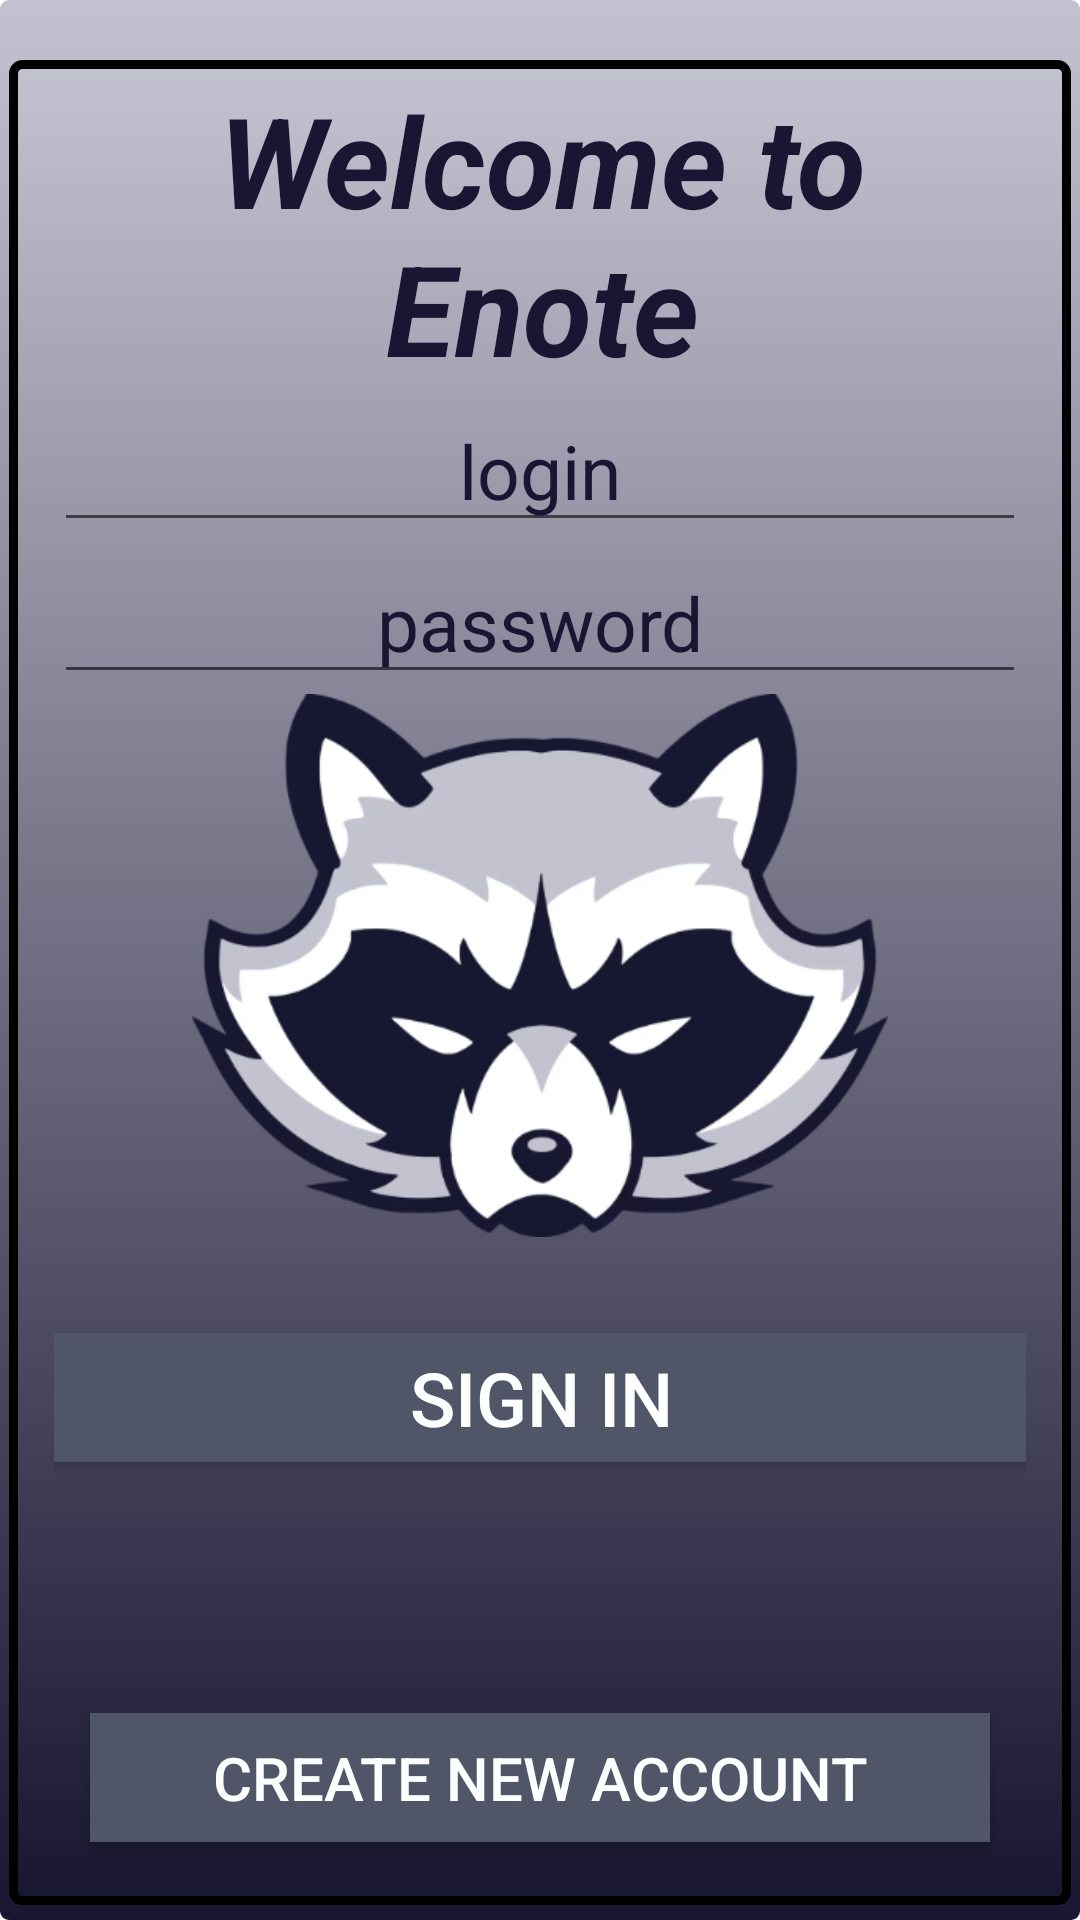

This screen was rendered from an Android layout file. Write that file and the resources it references.
<!-- AndroidManifest.xml: application theme AppTheme -->
<!-- res/layout/activity_main.xml -->
<?xml version="1.0" encoding="utf-8"?>
<androidx.constraintlayout.widget.ConstraintLayout
    xmlns:android="http://schemas.android.com/apk/res/android"
    xmlns:app="http://schemas.android.com/apk/res-auto"
    xmlns:tools="http://schemas.android.com/tools"

    android:layout_gravity="center"
    android:layout_width="match_parent"
    android:layout_height="match_parent"
    android:background="@drawable/enotbackground"
    tools:context=".MainActivity">

    <ImageView
        android:id="@+id/imageView3"
        android:layout_width="314dp"
        android:layout_height="181dp"

        app:layout_constraintEnd_toEndOf="parent"
        app:layout_constraintHorizontal_bias="0.515"
        app:layout_constraintStart_toStartOf="parent"
        app:layout_constraintTop_toBottomOf="@+id/password"
        app:srcCompat="@drawable/logo" />

    <Button
        android:id="@+id/Sign_in"
        android:layout_width="341dp"
        android:layout_height="43dp"
        android:layout_marginTop="32dp"
        android:background="#505567"
        android:text="Sign in"

        android:textColor="#fcfffd"
        android:textSize="25sp"
        android:textStyle="normal"
        app:layout_constraintEnd_toEndOf="parent"
        app:layout_constraintStart_toStartOf="parent"
        app:layout_constraintTop_toBottomOf="@+id/imageView3" />

    <EditText
        android:id="@+id/login"
        android:layout_width="match_parent"
        android:layout_height="wrap_content"
        android:ems="10"
        android:hint="login"
        android:inputType="text"

        android:shadowColor="@color/colorAccent"
        android:textAlignment="center"
        android:textColor="#181632"
        android:textColorHighlight="@color/design_default_color_primary_dark"
        android:textColorHint="#181632"
        android:textColorLink="@android:color/background_dark"
        android:textSize="25sp"
        android:textStyle="normal"
        app:layout_constraintEnd_toEndOf="parent"
        app:layout_constraintHorizontal_bias="0.505"
        app:layout_constraintStart_toStartOf="parent"
        app:layout_constraintTop_toBottomOf="@+id/textView" />

    <TextView
        android:id="@+id/textView"
        android:layout_width="291dp"
        android:layout_height="105dp"
        android:text="Welcome to Enote"
        android:textAlignment="center"
        android:textColor="#181632"
        android:textSize="42sp"
        android:textStyle="bold|italic"
        app:layout_constraintEnd_toEndOf="parent"
        app:layout_constraintHorizontal_bias="0.53"
        app:layout_constraintStart_toStartOf="parent"
        app:layout_constraintTop_toTopOf="parent" />

    <EditText
        android:id="@+id/password"
        android:layout_width="match_parent"
        android:layout_height="wrap_content"
        android:ems="10"
        android:hint="password"
        android:inputType="textPassword"
        android:password="true"
        android:shadowColor="@color/colorAccent"
        android:textAlignment="center"
        android:textColor="#181632"
        android:textColorHighlight="@color/design_default_color_primary_dark"
        android:textColorHint="#181632"
        android:textColorLink="@android:color/background_dark"
        android:textSize="25sp"
        android:textStyle="normal"
        app:layout_constraintEnd_toEndOf="parent"
        app:layout_constraintHorizontal_bias="0.565"
        app:layout_constraintStart_toStartOf="parent"
        app:layout_constraintTop_toBottomOf="@+id/login" />

    <Button
        android:id="@+id/create_new_account"
        android:layout_width="300dp"
        android:layout_height="43dp"
        android:layout_marginBottom="16dp"
        android:background="#505567"
        android:ems="10"
        android:hint="CREATE NEW ACCOUNT"
        android:textAlignment="center"

        android:textColor="#fcfffd"
        android:textColorHint="#fcfffd"
        android:textSize="20sp"
        android:textStyle="normal"
        app:layout_constraintBottom_toBottomOf="parent"
        app:layout_constraintEnd_toEndOf="parent"
        app:layout_constraintHorizontal_bias="0.495"
        app:layout_constraintStart_toStartOf="parent" />


</androidx.constraintlayout.widget.ConstraintLayout>
<!-- resources referenced by this layout -->
<resources>
  <!-- drawable enotbackground (drawable) -->
  <?xml version="1.0" encoding="utf-8"?>
  <selector xmlns:android="http://schemas.android.com/apk/res/android">
  
      <item android:state_pressed="true"><shape>
          <gradient android:angle="270" android:endColor="#c2c2d0" android:startColor="#181630" />
  
          <stroke android:width="3dp" android:color="#c2c2d0" />
  
          <corners android:radius="3dp" />
  
          <padding android:bottom="5dp" android:left="15dp" android:right="15dp" android:top="5dp" />
      </shape></item>
      <item android:state_focused="true"><shape>
          <gradient android:angle="180" android:endColor="@android:color/background_dark" android:startColor="@android:color/background_light" />
  
          <stroke android:width="3dp" android:color="@android:color/background_dark" />
  
          <corners android:radius="3dp" />
  
          <padding android:bottom="5dp" android:left="15dp" android:right="15dp" android:top="5dp" />
      </shape></item>
      <item><shape>
          <gradient android:angle="270" android:endColor="#181630" android:startColor="#c2c2d0" />
  
          <stroke android:width="3dp" android:color="@android:color/background_dark" />
  
          <corners android:radius="3dp" />
  
          <padding android:bottom="5dp" android:left="15dp" android:right="15dp" android:top="5dp" />
      </shape></item>
  
  </selector>
  <!-- drawable logo: webp bitmap (drawable, 83467 bytes) -->
  <style name="AppTheme" parent="Theme.AppCompat.Light.NoActionBar">
          
          <item name="android:windowTranslucentStatus">true</item>
          <item name="android:windowTranslucentNavigation">true</item>
          <item name="android:windowBackground">@drawable/enotbackground_second</item>
      </style>
  <!-- drawable enotbackground_second (drawable) -->
  <?xml version="1.0" encoding="utf-8"?>
  <selector xmlns:android="http://schemas.android.com/apk/res/android">
  
      <item android:state_pressed="true"><shape>
          <gradient android:angle="270" android:endColor="#c2c2d0" android:startColor="#181630" />
  
          <stroke android:width="3dp" android:color="#c2c2d0" />
  
          <corners android:radius="3dp" />
  
          <padding android:bottom="5dp" android:left="3dp" android:right="3dp" android:top="10dp" />
      </shape></item>
      <item android:state_focused="true"><shape>
          <gradient android:angle="180" android:endColor="@android:color/background_dark" android:startColor="@android:color/background_light" />
  
          <stroke android:width="3dp" android:color="#c2c2d0" />
  
          <corners android:radius="3dp" />
  
          <padding android:bottom="0dp" android:left="0dp" android:right="0dp" android:top="20dp" />
      </shape></item>
      <item><shape>
          <gradient android:angle="270" android:endColor="#181630" android:startColor="#c2c2d0" />
  
          <stroke android:width="0dp" android:color="@android:color/background_dark" />
  
          <corners android:radius="3dp" />
  
          <padding android:bottom="0dp" android:left="0dp" android:right="0dp" android:top="0dp" />
      </shape></item>
  
  </selector>
  <!-- not gathered from this repository: default colours our renderer supplied (Android Studio template values) -->
  <color name="colorAccent">#FF03DAC5</color>
</resources>
